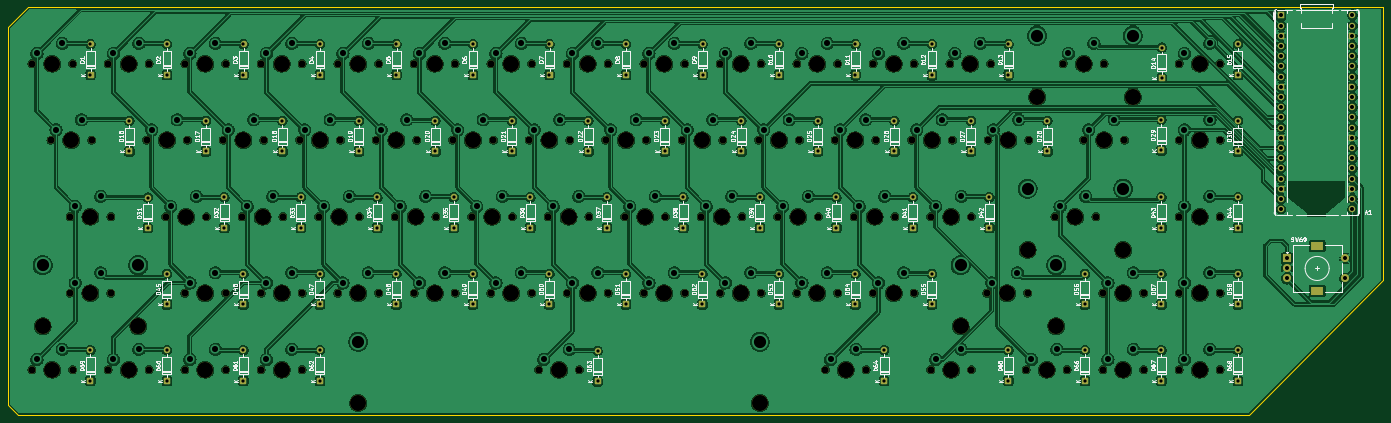
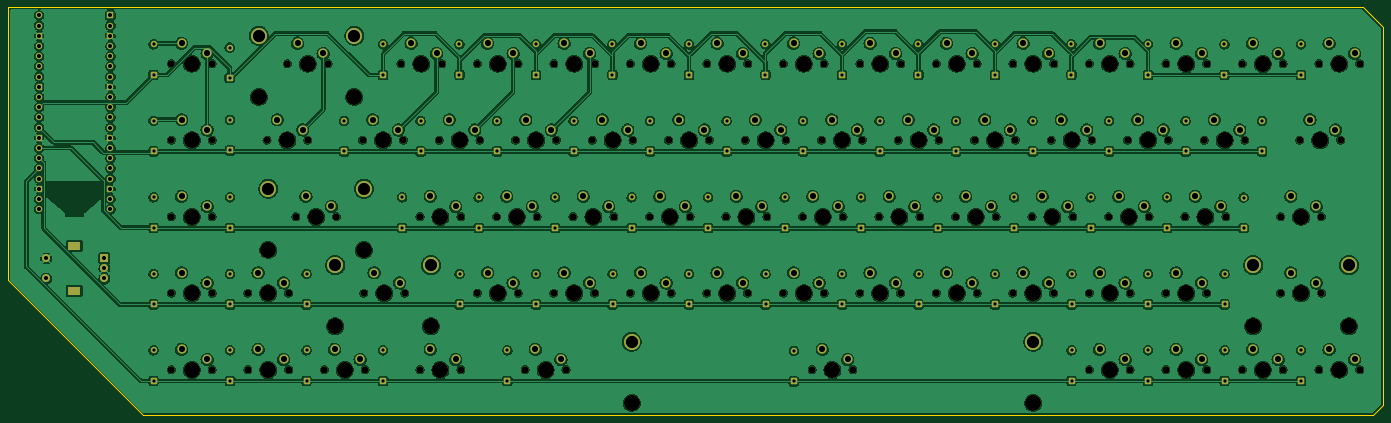
Circuit board: 11 layer files. Board 342.5 x 101.5 mm.
- bottom_copper: keeb-kicad-B_Cu.gbr (918073 bytes)
- bottom_mask: keeb-kicad-B_Mask.gbr (21358 bytes)
- paste: keeb-kicad-B_Paste.gbr (455 bytes)
- bottom_silk: keeb-kicad-B_Silkscreen.gbr (456 bytes)
- outline: keeb-kicad-Edge_Cuts.gbr (1045 bytes)
- top_copper: keeb-kicad-F_Cu.gbr (907018 bytes)
- top_mask: keeb-kicad-F_Mask.gbr (16908 bytes)
- paste: keeb-kicad-F_Paste.gbr (455 bytes)
- top_silk: keeb-kicad-F_Silkscreen.gbr (164288 bytes)
- drill: keeb-kicad-NPTH.drl (3578 bytes)
- drill: keeb-kicad-PTH.drl (5730 bytes)

=== bottom_copper: keeb-kicad-B_Cu.gbr (918073 bytes, source omitted) ===
=== bottom_mask: keeb-kicad-B_Mask.gbr (21358 bytes, source omitted) ===
=== paste: keeb-kicad-B_Paste.gbr ===
%TF.GenerationSoftware,KiCad,Pcbnew,10.0.5*%
%TF.CreationDate,2026-08-10T19:41:01-04:00*%
%TF.ProjectId,keeb-kicad,6b656562-2d6b-4696-9361-642e6b696361,rev?*%
%TF.SameCoordinates,Original*%
%TF.FileFunction,Paste,Bot*%
%TF.FilePolarity,Positive*%
%FSLAX46Y46*%
G04 Gerber Fmt 4.6, Leading zero omitted, Abs format (unit mm)*
G04 Created by KiCad (PCBNEW 10.0.5) date 2026-08-10 19:41:01*
%MOMM*%
%LPD*%
G01*
G04 APERTURE LIST*
G04 APERTURE END LIST*
M02*

=== bottom_silk: keeb-kicad-B_Silkscreen.gbr ===
%TF.GenerationSoftware,KiCad,Pcbnew,10.0.5*%
%TF.CreationDate,2026-08-10T19:41:01-04:00*%
%TF.ProjectId,keeb-kicad,6b656562-2d6b-4696-9361-642e6b696361,rev?*%
%TF.SameCoordinates,Original*%
%TF.FileFunction,Legend,Bot*%
%TF.FilePolarity,Positive*%
%FSLAX46Y46*%
G04 Gerber Fmt 4.6, Leading zero omitted, Abs format (unit mm)*
G04 Created by KiCad (PCBNEW 10.0.5) date 2026-08-10 19:41:01*
%MOMM*%
%LPD*%
G01*
G04 APERTURE LIST*
G04 APERTURE END LIST*
M02*

=== outline: keeb-kicad-Edge_Cuts.gbr ===
%TF.GenerationSoftware,KiCad,Pcbnew,10.0.5*%
%TF.CreationDate,2026-08-10T19:41:01-04:00*%
%TF.ProjectId,keeb-kicad,6b656562-2d6b-4696-9361-642e6b696361,rev?*%
%TF.SameCoordinates,Original*%
%TF.FileFunction,Profile,NP*%
%FSLAX46Y46*%
G04 Gerber Fmt 4.6, Leading zero omitted, Abs format (unit mm)*
G04 Created by KiCad (PCBNEW 10.0.5) date 2026-08-10 19:41:01*
%MOMM*%
%LPD*%
G01*
G04 APERTURE LIST*
%TA.AperFunction,Profile*%
%ADD10C,0.050000*%
%TD*%
G04 APERTURE END LIST*
D10*
X325500000Y-45000000D02*
X322500000Y-45000000D01*
X325500000Y-45500000D02*
X325500000Y-45000000D01*
X289000000Y-146500000D02*
X292000000Y-146500000D01*
X-12000000Y-45000000D02*
X-14000000Y-47000000D01*
X322500000Y-45000000D02*
X-12000000Y-45000000D01*
X-17000000Y-50000000D02*
X-14000000Y-47000000D01*
X-17000000Y-144000000D02*
X-17000000Y-50000000D01*
X-14500000Y-146500000D02*
X-17000000Y-144000000D01*
X289000000Y-146500000D02*
X-14500000Y-146500000D01*
X325500000Y-113000000D02*
X292000000Y-146500000D01*
X325500000Y-45500000D02*
X325500000Y-113000000D01*
M02*

=== top_copper: keeb-kicad-F_Cu.gbr (907018 bytes, source omitted) ===
=== top_mask: keeb-kicad-F_Mask.gbr (16908 bytes, source omitted) ===
=== paste: keeb-kicad-F_Paste.gbr ===
%TF.GenerationSoftware,KiCad,Pcbnew,10.0.5*%
%TF.CreationDate,2026-08-10T19:41:01-04:00*%
%TF.ProjectId,keeb-kicad,6b656562-2d6b-4696-9361-642e6b696361,rev?*%
%TF.SameCoordinates,Original*%
%TF.FileFunction,Paste,Top*%
%TF.FilePolarity,Positive*%
%FSLAX46Y46*%
G04 Gerber Fmt 4.6, Leading zero omitted, Abs format (unit mm)*
G04 Created by KiCad (PCBNEW 10.0.5) date 2026-08-10 19:41:01*
%MOMM*%
%LPD*%
G01*
G04 APERTURE LIST*
G04 APERTURE END LIST*
M02*

=== top_silk: keeb-kicad-F_Silkscreen.gbr (164288 bytes, source omitted) ===
=== drill: keeb-kicad-NPTH.drl ===
M48
; DRILL file KiCad 10.0.5 date 2026-08-10T19:41:11
; FORMAT={-:-/ absolute / metric / decimal}
; #@! TF.CreationDate,2026-08-10T19:41:11-04:00
; #@! TF.GenerationSoftware,Kicad,Pcbnew,10.0.5
; #@! TF.FileFunction,NonPlated,1,2,NPTH
FMAT,2
METRIC
; #@! TA.AperFunction,NonPlated,NPTH,ComponentDrill
T1C1.750
; #@! TA.AperFunction,NonPlated,NPTH,ComponentDrill
T2C3.988
%
G90
G05
T1
X-11.08Y-59.0
X-11.08Y-135.2
X-6.317Y-78.05
X-1.555Y-97.1
X-1.555Y-116.15
X-0.92Y-59.0
X-0.92Y-135.2
X3.842Y-78.05
X7.97Y-59.0
X7.97Y-135.2
X8.605Y-97.1
X8.605Y-116.15
X17.495Y-78.05
X18.13Y-59.0
X18.13Y-135.2
X22.258Y-97.1
X27.02Y-59.0
X27.02Y-116.15
X27.02Y-135.2
X27.655Y-78.05
X32.417Y-97.1
X36.545Y-78.05
X37.18Y-59.0
X37.18Y-116.15
X37.18Y-135.2
X41.307Y-97.1
X46.07Y-59.0
X46.07Y-116.15
X46.07Y-135.2
X46.705Y-78.05
X51.468Y-97.1
X55.595Y-78.05
X56.23Y-59.0
X56.23Y-116.15
X56.23Y-135.2
X60.357Y-97.1
X65.12Y-59.0
X65.12Y-116.15
X65.755Y-78.05
X70.517Y-97.1
X74.645Y-78.05
X75.28Y-59.0
X75.28Y-116.15
X79.407Y-97.1
X84.17Y-59.0
X84.17Y-116.15
X84.805Y-78.05
X89.567Y-97.1
X93.695Y-78.05
X94.33Y-59.0
X94.33Y-116.15
X98.457Y-97.1
X103.22Y-59.0
X103.22Y-116.15
X103.855Y-78.05
X108.617Y-97.1
X112.745Y-78.05
X113.38Y-59.0
X113.38Y-116.15
X115.126Y-135.2
X117.507Y-97.1
X122.27Y-59.0
X122.27Y-116.15
X122.905Y-78.05
X125.286Y-135.2
X127.667Y-97.1
X131.795Y-78.05
X132.43Y-59.0
X132.43Y-116.15
X136.558Y-97.1
X141.32Y-59.0
X141.32Y-116.15
X141.955Y-78.05
X146.718Y-97.1
X150.845Y-78.05
X151.48Y-59.0
X151.48Y-116.15
X155.607Y-97.1
X160.37Y-59.0
X160.37Y-116.15
X161.005Y-78.05
X165.767Y-97.1
X169.895Y-78.05
X170.53Y-59.0
X170.53Y-116.15
X174.657Y-97.1
X179.42Y-59.0
X179.42Y-116.15
X180.055Y-78.05
X184.817Y-97.1
X186.564Y-135.2
X188.945Y-78.05
X189.58Y-59.0
X189.58Y-116.15
X193.707Y-97.1
X196.724Y-135.2
X198.47Y-59.0
X198.47Y-116.15
X199.105Y-78.05
X203.867Y-97.1
X207.995Y-78.05
X208.63Y-59.0
X208.63Y-116.15
X212.757Y-97.1
X212.757Y-135.2
X217.52Y-59.0
X218.155Y-78.05
X222.917Y-97.1
X222.917Y-135.2
X226.727Y-116.15
X227.045Y-78.05
X227.68Y-59.0
X236.57Y-135.2
X236.887Y-116.15
X237.205Y-78.05
X243.714Y-97.1
X245.777Y-59.0
X246.73Y-135.2
X250.857Y-78.05
X253.874Y-97.1
X255.62Y-116.15
X255.62Y-135.2
X255.938Y-59.0
X261.017Y-78.05
X265.78Y-116.15
X265.78Y-135.2
X274.67Y-59.0
X274.67Y-78.05
X274.67Y-97.1
X274.67Y-116.15
X274.67Y-135.2
X284.83Y-59.0
X284.83Y-78.05
X284.83Y-97.1
X284.83Y-116.15
X284.83Y-135.2
T2
X-8.381Y-124.405
X-6.0Y-59.0
X-6.0Y-135.2
X-1.238Y-78.05
X3.525Y-97.1
X3.525Y-116.15
X13.05Y-59.0
X13.05Y-135.2
X15.431Y-124.405
X22.575Y-78.05
X27.337Y-97.1
X32.1Y-59.0
X32.1Y-116.15
X32.1Y-135.2
X41.625Y-78.05
X46.387Y-97.1
X51.15Y-59.0
X51.15Y-116.15
X51.15Y-135.2
X60.675Y-78.05
X65.438Y-97.1
X70.2Y-59.0
X70.2Y-116.15
X70.2Y-143.455
X79.725Y-78.05
X84.487Y-97.1
X89.25Y-59.0
X89.25Y-116.15
X98.775Y-78.05
X103.537Y-97.1
X108.3Y-59.0
X108.3Y-116.15
X117.825Y-78.05
X120.206Y-135.2
X122.587Y-97.1
X127.35Y-59.0
X127.35Y-116.15
X136.875Y-78.05
X141.637Y-97.1
X146.4Y-59.0
X146.4Y-116.15
X155.925Y-78.05
X160.688Y-97.1
X165.45Y-59.0
X165.45Y-116.15
X170.213Y-143.455
X174.975Y-78.05
X179.737Y-97.1
X184.5Y-59.0
X184.5Y-116.15
X191.644Y-135.2
X194.025Y-78.05
X198.787Y-97.1
X203.55Y-59.0
X203.55Y-116.15
X213.075Y-78.05
X217.837Y-97.1
X217.837Y-135.2
X220.219Y-124.405
X222.6Y-59.0
X231.807Y-116.15
X232.125Y-78.05
X236.887Y-105.355
X239.269Y-67.255
X241.65Y-135.2
X244.031Y-124.405
X248.794Y-97.1
X250.857Y-59.0
X255.938Y-78.05
X260.7Y-105.355
X260.7Y-116.15
X260.7Y-135.2
X263.081Y-67.255
X279.75Y-59.0
X279.75Y-78.05
X279.75Y-97.1
X279.75Y-116.15
X279.75Y-135.2
M30

=== drill: keeb-kicad-PTH.drl (5730 bytes, source omitted) ===
